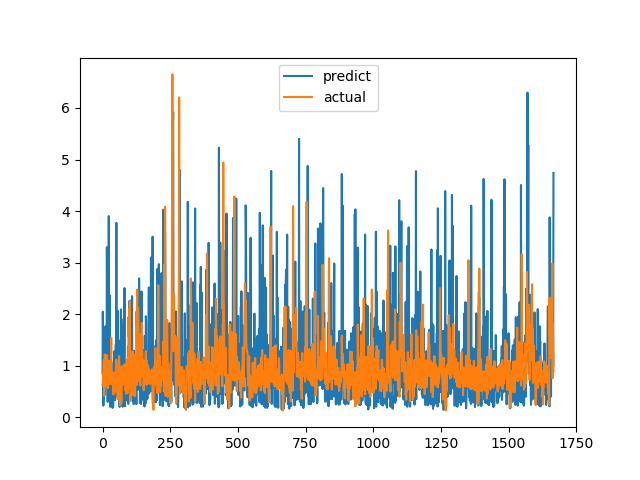

Values plotted in this chart, from the file beside it:
predict, actual
0.8509, 0.6238
2.046, 0.6915
1.578, 0.8558
0.2262, 0.7094
0.4494, 1.015
1.317, 1.116
1.069, 0.4183
0.4259, 1.002
1.483, 1.219
0.7656, 1.143
0.6635, 0.6528
1.764, 0.6747
0.7166, 0.601
0.8578, 0.6695
1.121, 0.6538
0.9761, 0.7814
3.298, 1.206
1.789, 0.8469
0.6014, 0.8286
0.2972, 0.6482
0.7813, 0.5624
0.6974, 0.7183
0.4263, 1.1
3.902, 0.9542
0.5693, 0.729
1.785, 0.6694
2.369, 0.8631
0.834, 0.6465
0.2032, 0.8223
0.8254, 0.9236
0.4579, 0.8301
0.7751, 1.067
0.3628, 1.546
0.5533, 0.6827
0.2086, 0.6386
0.7528, 0.6464
0.2823, 0.6881
0.1816, 0.7274
0.5782, 0.65
0.2122, 0.8694
0.4735, 0.4409
1.065, 0.4519
0.6624, 0.7575
0.545, 0.4952
1.283, 0.6851
0.7322, 0.7244
0.3309, 0.8654
0.7029, 0.74
0.481, 0.8071
1.411, 0.8204
0.4048, 1.114
3.77, 1.109
0.6379, 0.4751
0.5711, 1.039
0.6571, 0.9458
1.019, 0.7878
2.063, 0.3505
0.8611, 0.9368
1.351, 0.9868
0.7027, 0.647
... 1,607 more rows
